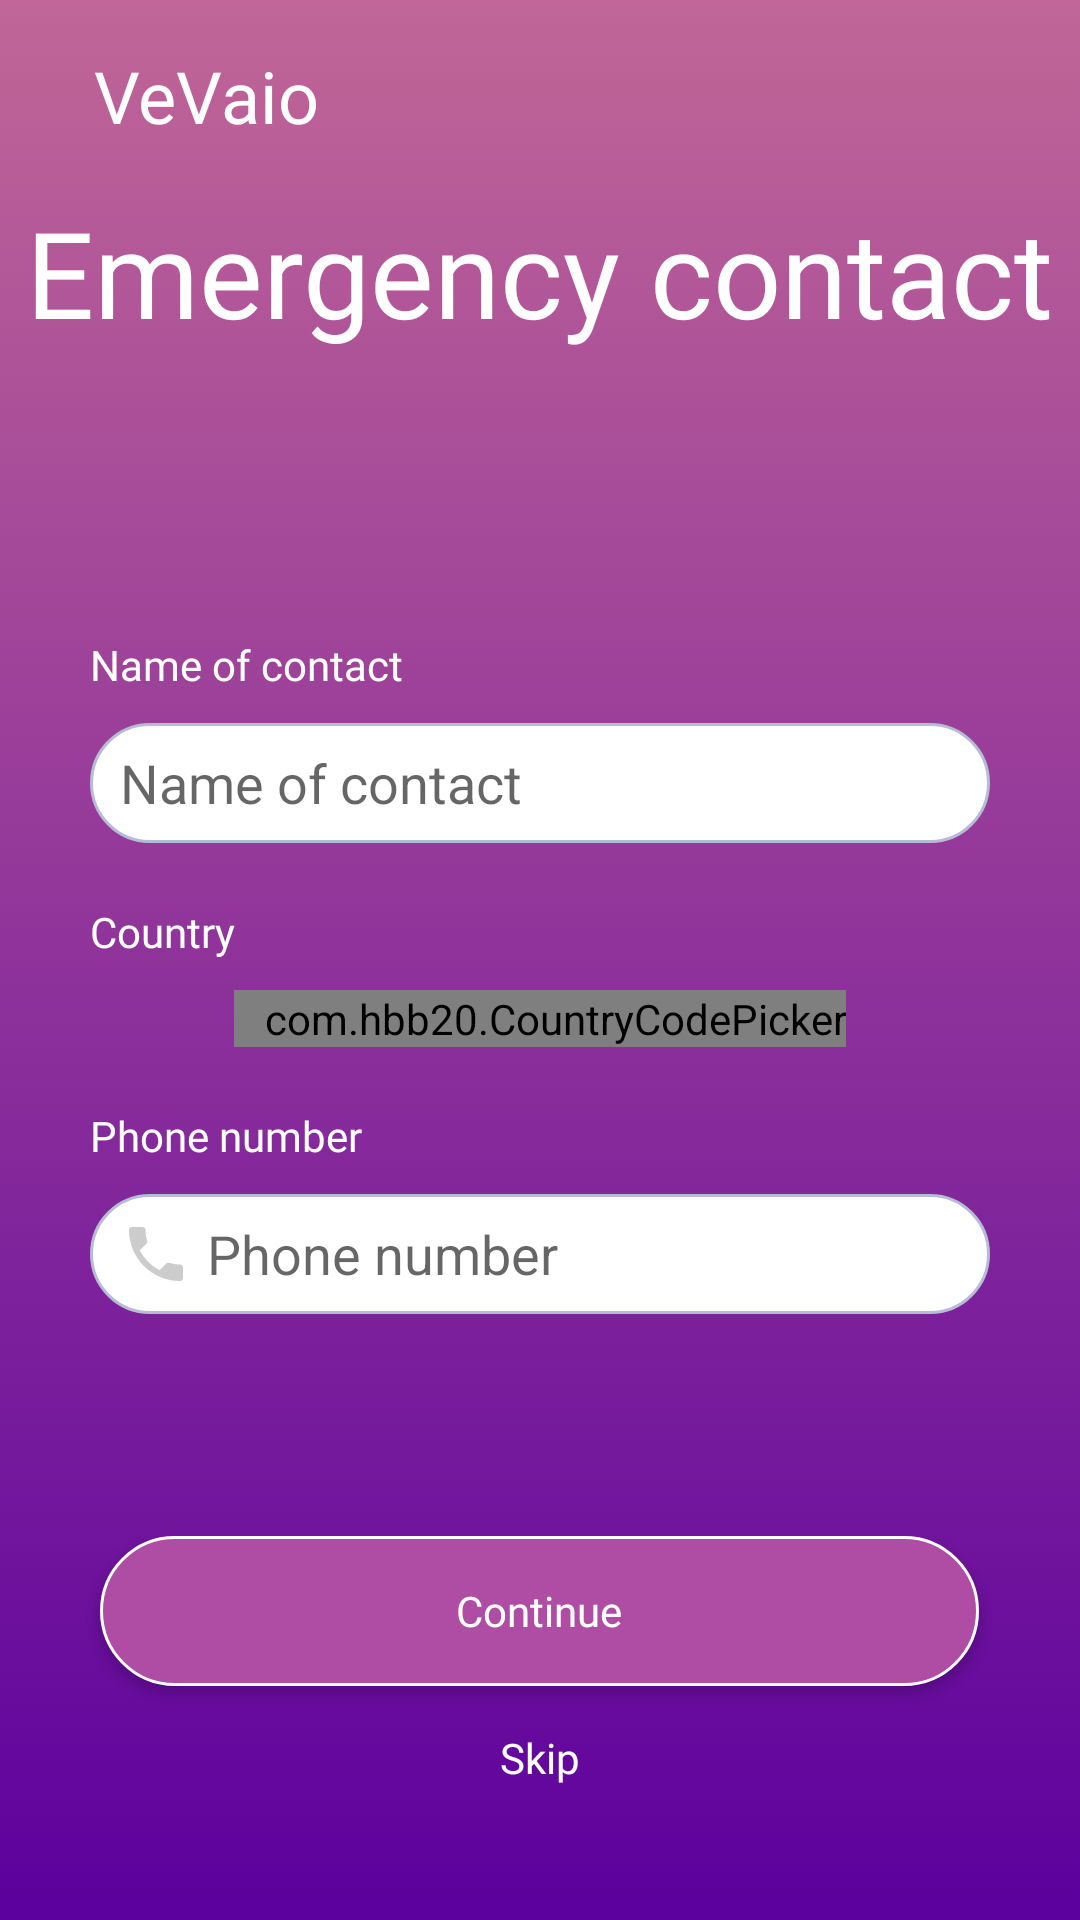

This screen was rendered from an Android layout file. Write that file and the resources it references.
<!-- AndroidManifest.xml: application theme Theme.Vevaio -->
<!-- res/layout/activity_emergency.xml -->
<?xml version="1.0" encoding="utf-8"?>
<LinearLayout xmlns:android="http://schemas.android.com/apk/res/android"
    android:layout_width="match_parent"
    android:layout_height="match_parent"
    android:orientation="vertical"
    android:weightSum="8"
    android:background="@drawable/gradient_background" >

    <TextView
        android:id="@+id/iv_logo"
        android:layout_width="wrap_content"
        android:layout_height="0dp"
        android:layout_marginStart="31.24dp"
        android:layout_weight="1"
        android:gravity="center"
        android:text="VeVaio"
        android:textAppearance="@style/TextLogoStyle" />

    <TextView
        android:id="@+id/tv_info"
        android:layout_width="wrap_content"
        android:layout_height="0dp"
        android:layout_weight="2"
        android:layout_gravity="center"
        android:text="Emergency contact"
        android:textAppearance="@style/TextTitleStyle" />

    <ScrollView
        android:layout_width="wrap_content"
        android:layout_height="0dp"
        android:layout_weight="5"
        android:layout_gravity="center_horizontal">
        <RelativeLayout
            android:layout_width="match_parent"
            android:layout_height="wrap_content" >

            <TextView
                android:id="@+id/tv_name"
                android:layout_width="wrap_content"
                android:layout_height="wrap_content"
                android:layout_alignStart="@+id/et_name"
                android:layout_marginTop="20dp"
                android:text="Name of contact"
                android:textAppearance="@style/TextDescriptionStyle" />

            <EditText
                android:id="@+id/et_name"
                android:layout_width="wrap_content"
                android:layout_height="wrap_content"
                android:background="@drawable/edittext_rectangle"
                android:layout_below="@id/tv_name"
                android:layout_centerHorizontal="true"
                android:layout_marginTop="10dp"
                android:drawableStart="@drawable/ic_person"
                android:drawablePadding="5dp"
                android:hint="Name of contact"
                android:paddingStart="10dp"
                android:inputType="phone" />

            <TextView
                android:id="@+id/tv_country"
                android:layout_width="wrap_content"
                android:layout_height="wrap_content"
                android:layout_below="@id/et_name"
                android:layout_alignStart="@+id/country_picker"
                android:layout_marginTop="20dp"
                android:text="Country"
                android:textAppearance="@style/TextDescriptionStyle" />

            <com.hbb20.CountryCodePicker
                android:id="@+id/country_picker"
                android:layout_width="wrap_content"
                android:layout_height="wrap_content"
                android:background="@drawable/edittext_rectangle"
                android:layout_below="@id/tv_country"
                android:layout_centerHorizontal="true"
                android:layout_marginTop="10dp"
                android:paddingStart="10dp" />

            <TextView
                android:id="@+id/tv_phone"
                android:layout_width="wrap_content"
                android:layout_height="wrap_content"
                android:layout_below="@id/country_picker"
                android:layout_alignStart="@+id/et_phone"
                android:layout_marginTop="20dp"
                android:text="Phone number"
                android:textAppearance="@style/TextDescriptionStyle" />

            <EditText
                android:id="@+id/et_phone"
                android:layout_width="wrap_content"
                android:layout_height="wrap_content"
                android:background="@drawable/edittext_rectangle"
                android:layout_below="@id/tv_phone"
                android:layout_centerHorizontal="true"
                android:layout_marginTop="10dp"
                android:drawableStart="@drawable/ic_phone"
                android:drawablePadding="5dp"
                android:hint="Phone number"
                android:paddingStart="10dp"
                android:inputType="phone" />
        </RelativeLayout></ScrollView>
    <RelativeLayout
        android:id="@+id/btns"
        android:layout_width="match_parent"
        android:layout_height="wrap_content"
        android:layout_marginBottom="30dp" >
    <Button
        android:id="@+id/btn_continue"
        android:layout_width="wrap_content"
        android:layout_height="wrap_content"
        android:layout_centerHorizontal="true"
        android:background="@drawable/button_rectangle"
        android:text="Continue"
        android:textAppearance="@style/TextDescriptionStyle" />
    <Button
        android:id="@+id/btn_skip"
        android:layout_width="wrap_content"
        android:layout_height="wrap_content"
        android:layout_below="@id/btn_continue"
        android:layout_centerHorizontal="true"
        android:background="@drawable/button_skip"
        android:text="Skip"
        android:textAppearance="@style/TextDescriptionStyle" />
    </RelativeLayout>
</LinearLayout>
<!-- resources referenced by this layout -->
<resources>
  <!-- drawable button_rectangle (drawable) -->
  <?xml version="1.0" encoding="utf-8"?>
  <selector
      xmlns:android="http://schemas.android.com/apk/res/android">
      <item>
          <shape android:shape="rectangle">
              <size
                  android:width="293dp"
                  android:height="50dp" />
              <solid android:color="@color/button"/>
              <stroke android:width="1dp" android:color="@color/white"/>
              <corners android:radius="25dp"/>
          </shape>
      </item>
  </selector>
  <!-- drawable button_skip (drawable) -->
  <?xml version="1.0" encoding="utf-8"?>
  <selector
      xmlns:android="http://schemas.android.com/apk/res/android">
      <item>
          <shape android:shape="rectangle">
              <solid android:color="@android:color/transparent"/>
          </shape>
      </item>
  </selector>
  <!-- drawable edittext_rectangle (drawable) -->
  <?xml version="1.0" encoding="utf-8"?>
  <selector
      xmlns:android="http://schemas.android.com/apk/res/android">
      <item>
  
          <shape android:shape="rectangle">
              <solid android:color="@color/white"/>
              <stroke android:width="1dp" android:color="@color/border"/>
              <corners android:radius="20dp"/>
              <size
                  android:width="300dp"
                  android:height="40dp"/>
          </shape>
      </item>
  </selector>
  <!-- drawable gradient_background (drawable) -->
  <?xml version="1.0" encoding="utf-8"?>
  <selector xmlns:android="http://schemas.android.com/apk/res/android">
      <item>
          <shape>
              <gradient
                  android:angle="90"
                  android:startColor="#5C009E"
                  android:endColor="#C16697"
                  android:type="linear" />
          </shape>
      </item>
  </selector>
  <!-- drawable ic_phone (drawable) -->
  <vector android:alpha="0.2" android:height="24dp" android:tint="#000000"
      android:viewportHeight="24" android:viewportWidth="24"
      android:width="24dp" xmlns:android="http://schemas.android.com/apk/res/android">
      <path android:fillColor="@android:color/white" android:pathData="M6.62,10.79c1.44,2.83 3.76,5.14 6.59,6.59l2.2,-2.2c0.27,-0.27 0.67,-0.36 1.02,-0.24 1.12,0.37 2.33,0.57 3.57,0.57 0.55,0 1,0.45 1,1V20c0,0.55 -0.45,1 -1,1 -9.39,0 -17,-7.61 -17,-17 0,-0.55 0.45,-1 1,-1h3.5c0.55,0 1,0.45 1,1 0,1.25 0.2,2.45 0.57,3.57 0.11,0.35 0.03,0.74 -0.25,1.02l-2.2,2.2z"/>
  </vector>
  <style name="TextDescriptionStyle" parent="android:Widget.TextView">
          <item name="android:textColor">@color/white</item>
          <item name="android:textSize">14sp</item>
          <item name="android:fontFamily">@font/montserrat_black</item>
      </style>
  <style name="TextLogoStyle" parent="android:Widget.TextView">
          <item name="android:textColor">@color/white</item>
          <item name="android:textSize">24sp</item>
          <item name="android:fontFamily">@font/montserrat_black</item>
      </style>
  <style name="TextTitleStyle" parent="android:Widget.TextView">
          <item name="android:textColor">@color/white</item>
          <item name="android:textSize">40sp</item>
          <item name="android:fontFamily">@font/montserrat_light</item>
      </style>
  <style name="Theme.Vevaio" parent="Theme.AppCompat.Light.DarkActionBar">
          <item name="colorPrimary">@color/purple_500</item>
          <item name="colorPrimaryDark">@color/purple_700</item>
          <item name="colorAccent">@color/teal_200</item>
          <item name="windowActionBar">false</item>
          <item name="windowNoTitle">true</item>
          <item name="android:windowFullscreen">true</item>
      </style>
  <color name="button">#AF4DA4</color>
  <color name="white">#FFFFFF</color>
  <color name="border">#B7BCD6</color>
  <color name="purple_500">#6200EE</color>
  <color name="purple_700">#3700B3</color>
  <color name="teal_200">#03DAC5</color>
</resources>
